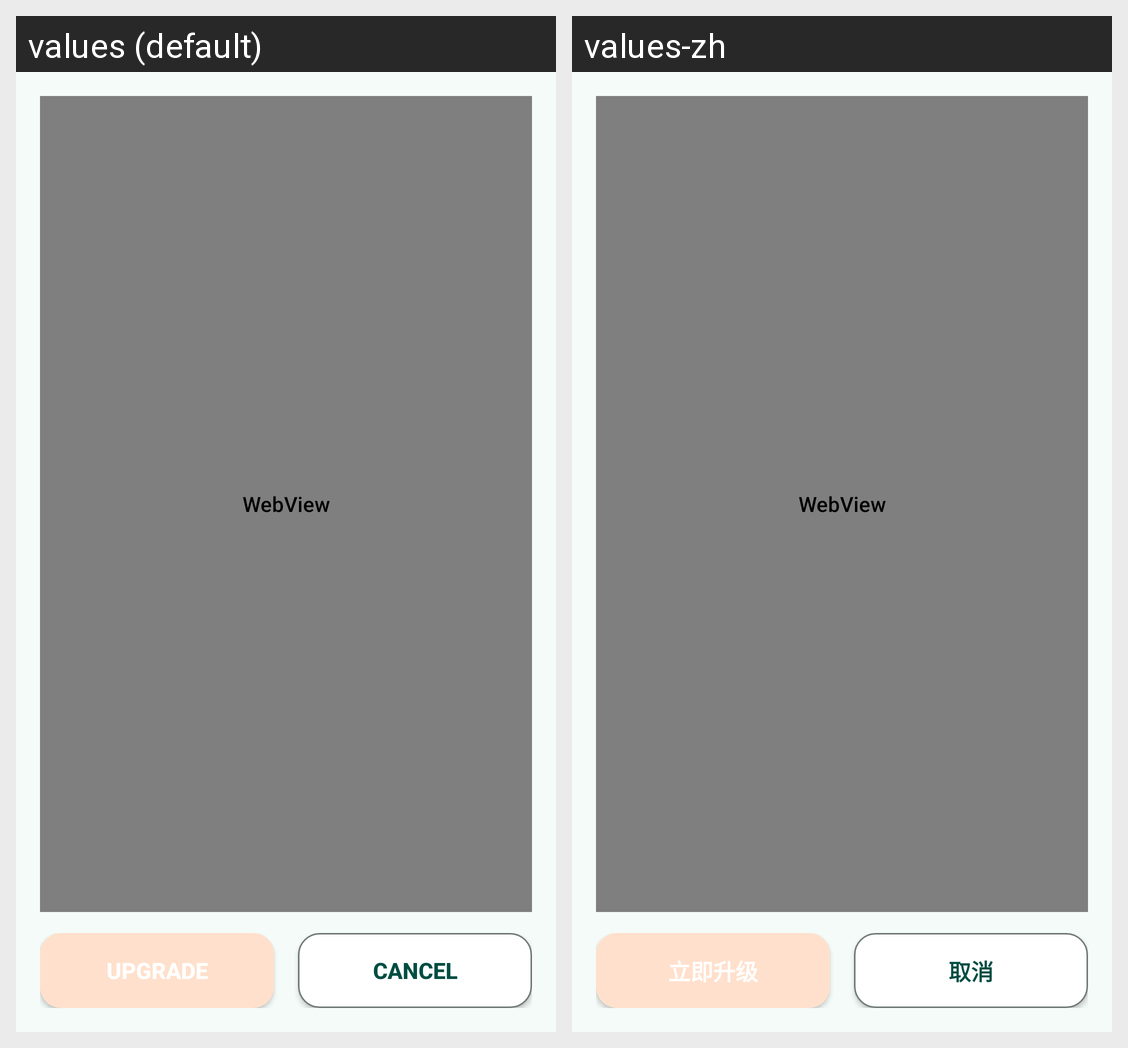

Strings drawn on this Android screen and how each of the app's shown locales translates them:
Android screen res/layout/activity_version_check.xml rendered under 2 locales, left to right: values (default), values-zh. Device: Nexus 5 (rendered at 1080×1920; each locale shown at half size, 540×960, under a caption strip naming it); theme Theme.LianLianKan.
Strings drawn on this screen, with the default value and each locale's value (text and hints the layout hard-codes, and strings that could not be matched under every locale, appear in the picture but are not listed):

upgrade_now
  values: Upgrade
  values-zh: 立即升级

cancel
  values: Cancel
  values-zh: 取消
